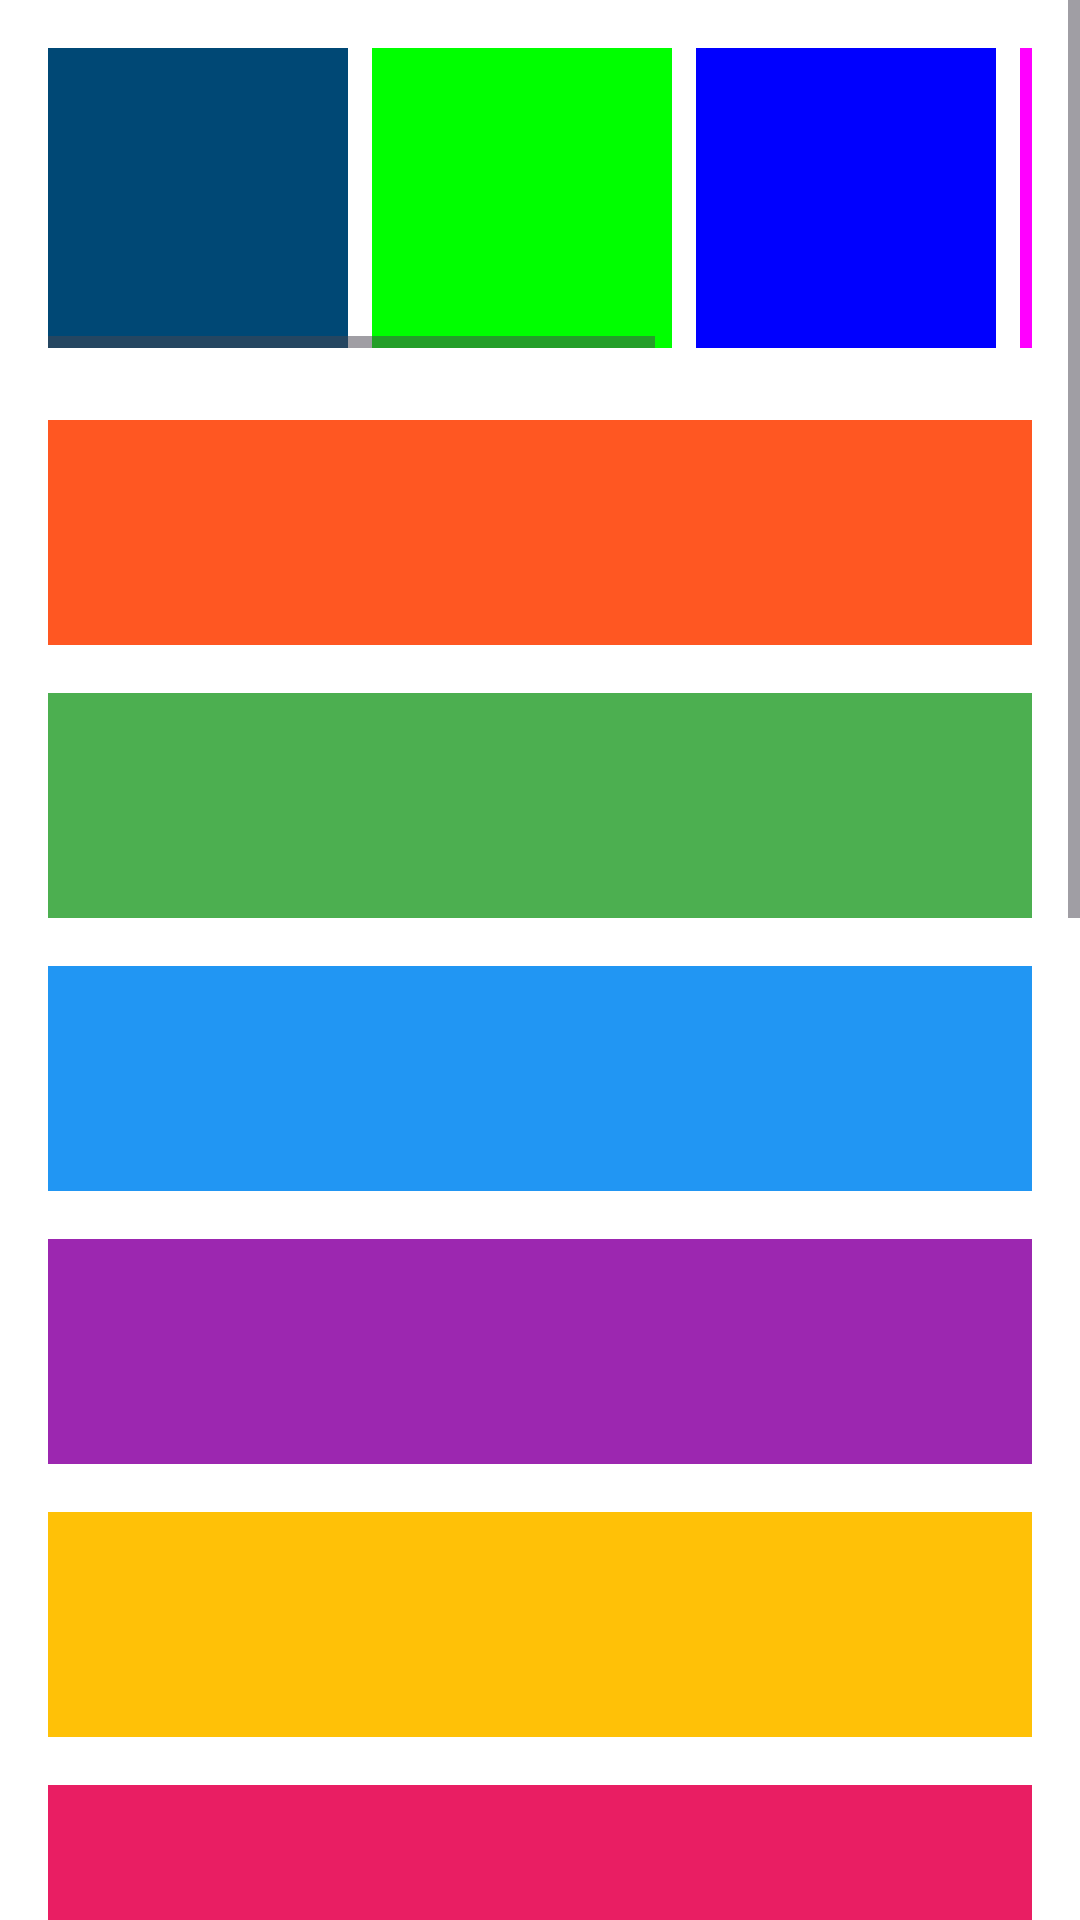

Reconstruct the res/layout file that produces this screen, plus the resources it refers to.
<!-- AndroidManifest.xml: application theme Theme.AGUID_MA1_FB -->
<!-- res/layout/fragment_notification.xml -->
<?xml version="1.0" encoding="utf-8"?>
<ScrollView xmlns:android="http://schemas.android.com/apk/res/android"
    xmlns:tools="http://schemas.android.com/tools"
    android:layout_width="match_parent"
    android:layout_height="match_parent"
    android:background="#ffffff"
    tools:context=".NotificationFragment">

    
    <LinearLayout
        android:layout_width="match_parent"
        android:layout_height="wrap_content"
        android:orientation="vertical"
        android:padding="16dp">

        
        <HorizontalScrollView
            android:layout_width="match_parent"
            android:layout_height="wrap_content"
            android:layout_marginBottom="24dp">

            
            <LinearLayout
                android:layout_width="wrap_content"
                android:layout_height="wrap_content"
                android:orientation="horizontal">

                
                <View
                    android:layout_width="100dp"
                    android:layout_height="100dp"
                    android:layout_marginEnd="8dp"
                    android:background="#004875" />

                
                <View
                    android:layout_width="100dp"
                    android:layout_height="100dp"
                    android:layout_marginEnd="8dp"
                    android:background="#00FF00" />

                
                <View
                    android:layout_width="100dp"
                    android:layout_height="100dp"
                    android:layout_marginEnd="8dp"
                    android:background="#0000FF" />

                
                <View
                    android:layout_width="100dp"
                    android:layout_height="100dp"
                    android:layout_marginEnd="8dp"
                    android:background="#FF00FF" />

                
                <View
                    android:layout_width="100dp"
                    android:layout_height="100dp"
                    android:background="#FFFF00" />
            </LinearLayout>
        </HorizontalScrollView>

        
        
        <View
            android:layout_width="match_parent"
            android:layout_height="75dp"
            android:layout_marginBottom="16dp"
            android:background="#FF5722" />

        
        <View
            android:layout_width="match_parent"
            android:layout_height="75dp"
            android:layout_marginBottom="16dp"
            android:background="#4CAF50" />

        
        <View
            android:layout_width="match_parent"
            android:layout_height="75dp"
            android:layout_marginBottom="16dp"
            android:background="#2196F3" />

        
        <View
            android:layout_width="match_parent"
            android:layout_height="75dp"
            android:layout_marginBottom="16dp"
            android:background="#9C27B0" />

        
        <View
            android:layout_width="match_parent"
            android:layout_height="75dp"
            android:layout_marginBottom="16dp"
            android:background="#FFC107" />

        
        <View
            android:layout_width="match_parent"
            android:layout_height="75dp"
            android:layout_marginBottom="16dp"
            android:background="#E91E63" />
        <View
            android:layout_width="match_parent"
            android:layout_height="75dp"
            android:layout_marginBottom="16dp"
            android:background="#2196F3" />
        <View
            android:layout_width="match_parent"
            android:layout_height="75dp"
            android:layout_marginBottom="16dp"
            android:background="#FF5722" />
        <View
            android:layout_width="match_parent"
            android:layout_height="75dp"
            android:layout_marginBottom="16dp"
            android:background="#9C27B0" />

        
        <View
            android:layout_width="match_parent"
            android:layout_height="75dp"
            android:layout_marginBottom="16dp"
            android:background="#FFC107" />

        
        <View
            android:layout_width="match_parent"
            android:layout_height="75dp"
            android:layout_marginBottom="16dp"
            android:background="#E91E63" />
        <View
            android:layout_width="match_parent"
            android:layout_height="75dp"
            android:layout_marginBottom="16dp"
            android:background="#2196F3" />
        <View
            android:layout_width="match_parent"
            android:layout_height="75dp"
            android:layout_marginBottom="16dp"
            android:background="#FF5722" />
    </LinearLayout>
</ScrollView>
<!-- resources referenced by this layout -->
<resources>
  <style name="Theme.AGUID_MA1_FB" parent="Base.Theme.AGUID_MA1_FB" />
  <style name="Base.Theme.AGUID_MA1_FB" parent="Theme.Material3.DayNight.NoActionBar">
          
          
      </style>
</resources>
